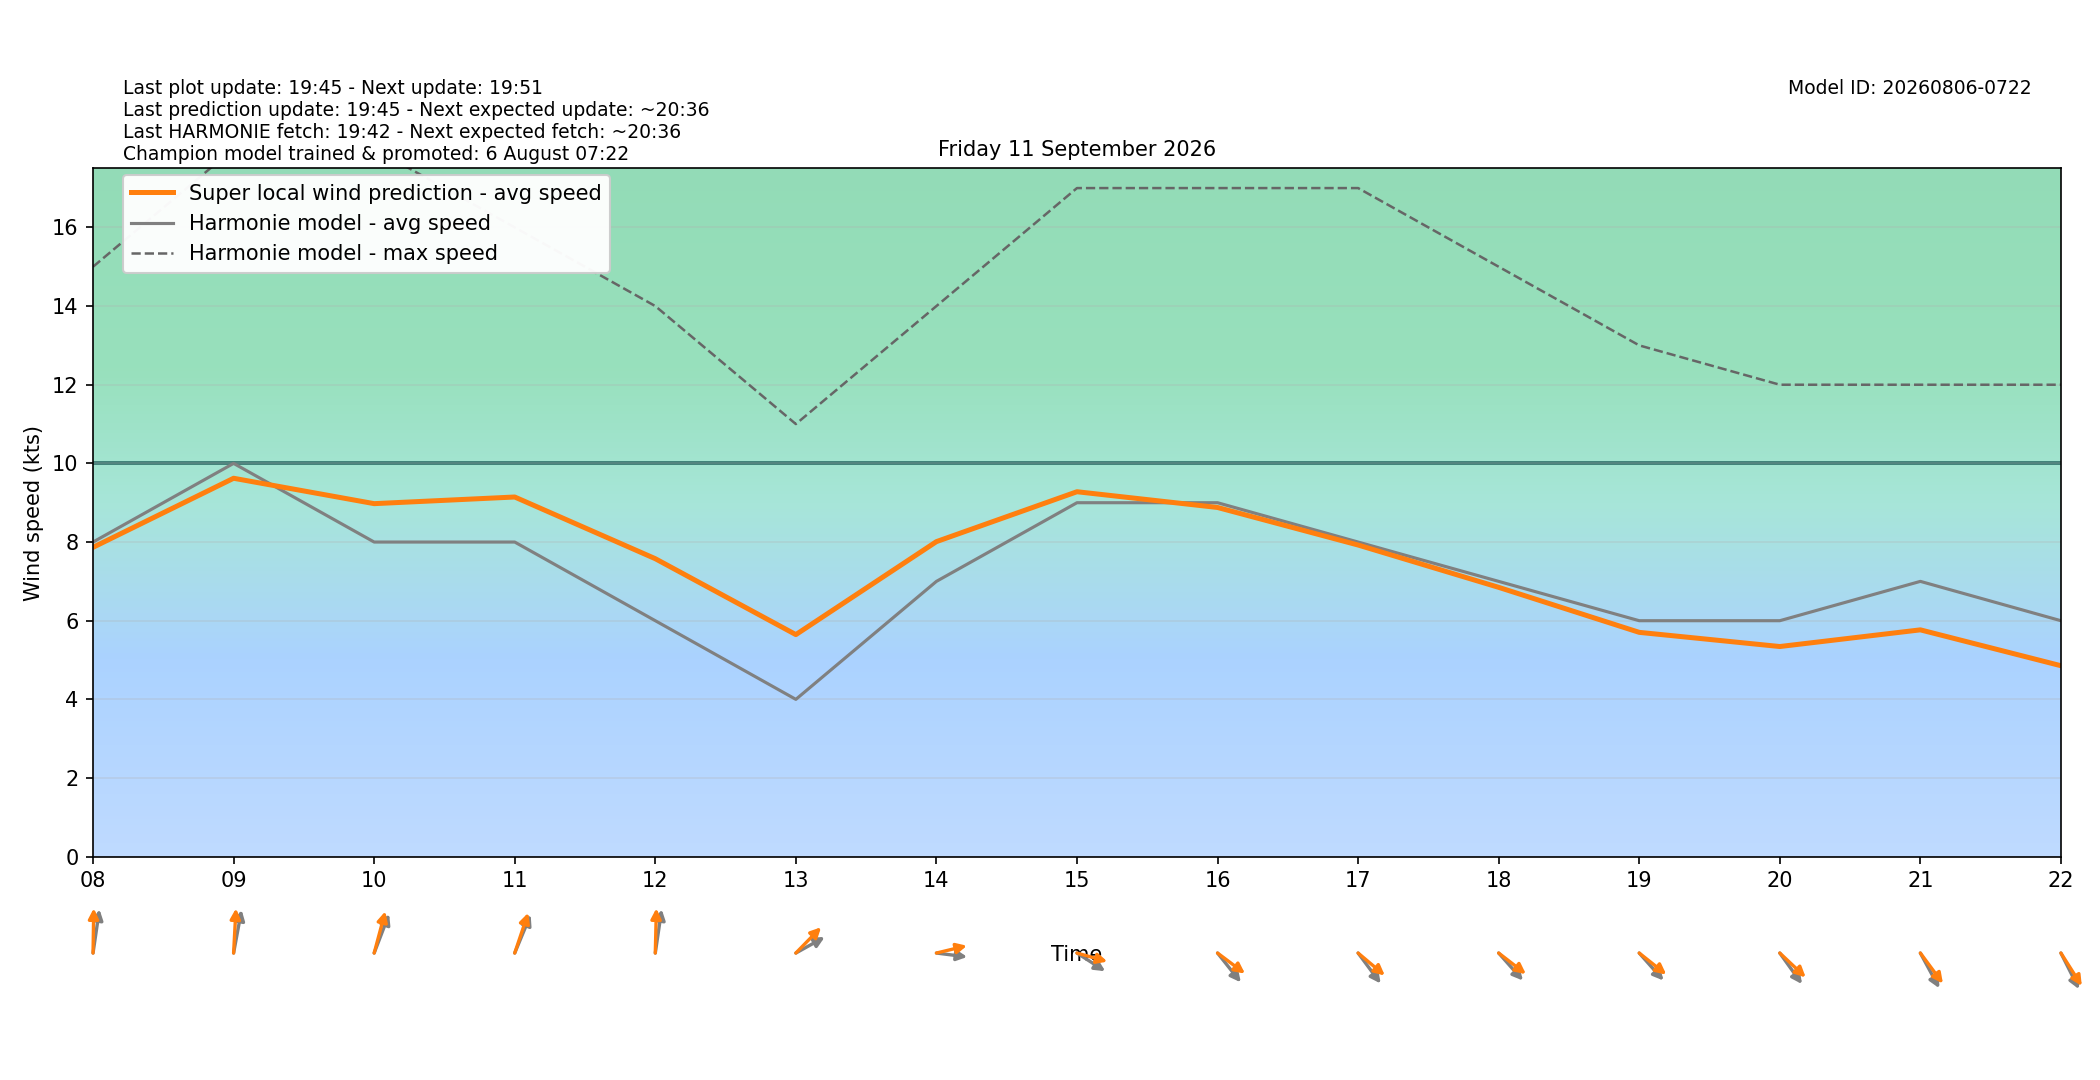

The table this chart was drawn from, first rows:
target_time_utc, target_time_local, hour_utc, hour_local, forecast_wind_speed, forecast_wind_min, forecast_wind_max, lstm_pred_wind_speed, delta_speed_lstm_minus_forecast, forecast_wind_dir_deg, lstm_pred_wind_dir_deg, delta_dir_lstm_minus_forecast
2026-09-10T22:00:00Z, 2026-09-11T00:00:00+0200, 22, 00, 6.0, 6.0, 9.0, 4.254, -1.746, 179.0, 174.2, -4.829
2026-09-10T23:00:00Z, 2026-09-11T01:00:00+0200, 23, 01, 6.0, 6.0, 9.0, 4.427, -1.573, 184.0, 178.9, -5.052
2026-09-11T00:00:00Z, 2026-09-11T02:00:00+0200, 00, 02, 6.0, 6.0, 10.0, 4.901, -1.099, 192.0, 185.5, -6.541
2026-09-11T01:00:00Z, 2026-09-11T03:00:00+0200, 01, 03, 6.0, 6.0, 10.0, 5.083, -0.9165, 196.0, 189.3, -6.698
2026-09-11T02:00:00Z, 2026-09-11T04:00:00+0200, 02, 04, 6.0, 6.0, 10.0, 5.089, -0.9109, 192.0, 185, -6.952
2026-09-11T03:00:00Z, 2026-09-11T05:00:00+0200, 03, 05, 8.0, 8.0, 13.0, 6.954, -1.046, 194.0, 185, -8.999
2026-09-11T04:00:00Z, 2026-09-11T06:00:00+0200, 04, 06, 7.0, 7.0, 13.0, 6.339, -0.6607, 189.0, 182.5, -6.52
2026-09-11T05:00:00Z, 2026-09-11T07:00:00+0200, 05, 07, 8.0, 8.0, 13.0, 7.167, -0.833, 190.0, 181.3, -8.72
2026-09-11T06:00:00Z, 2026-09-11T08:00:00+0200, 06, 08, 8.0, 8.0, 15.0, 7.866, -0.1342, 192.0, 181.3, -10.72
2026-09-11T07:00:00Z, 2026-09-11T09:00:00+0200, 07, 09, 10.0, 10.0, 18.0, 9.622, -0.3784, 195.0, 184.4, -10.62
2026-09-11T08:00:00Z, 2026-09-11T10:00:00+0200, 08, 10, 8.0, 8.0, 18.0, 8.976, 0.9761, 209.0, 201.2, -7.807
2026-09-11T09:00:00Z, 2026-09-11T11:00:00+0200, 09, 11, 8.0, 8.0, 16.0, 9.145, 1.145, 211.0, 205.9, -5.086
2026-09-11T10:00:00Z, 2026-09-11T12:00:00+0200, 10, 12, 6.0, 6.0, 14.0, 7.577, 1.577, 192.0, 182, -10.01
2026-09-11T11:00:00Z, 2026-09-11T13:00:00+0200, 11, 13, 4.0, 4.0, 11.0, 5.646, 1.646, 249.0, 234.8, -14.24
2026-09-11T12:00:00Z, 2026-09-11T14:00:00+0200, 12, 14, 7.0, 7.0, 14.0, 8.011, 1.011, 275.0, 260.6, -14.43
2026-09-11T13:00:00Z, 2026-09-11T15:00:00+0200, 13, 15, 9.0, 9.0, 17.0, 9.279, 0.2793, 294.0, 281, -13.02
2026-09-11T14:00:00Z, 2026-09-11T16:00:00+0200, 14, 16, 9.0, 9.0, 17.0, 8.879, -0.121, 311.0, 297.4, -13.64
2026-09-11T15:00:00Z, 2026-09-11T17:00:00+0200, 15, 17, 8.0, 8.0, 17.0, 7.924, -0.07578, 313.0, 300.2, -12.83
2026-09-11T16:00:00Z, 2026-09-11T18:00:00+0200, 16, 18, 7.0, 7.0, 15.0, 6.848, -0.1515, 308.0, 298.1, -9.915
2026-09-11T17:00:00Z, 2026-09-11T19:00:00+0200, 17, 19, 6.0, 6.0, 13.0, 5.704, -0.2962, 308.0, 298.8, -9.199
2026-09-11T18:00:00Z, 2026-09-11T20:00:00+0200, 18, 20, 6.0, 6.0, 12.0, 5.343, -0.6567, 314.0, 303, -10.97
2026-09-11T19:00:00Z, 2026-09-11T21:00:00+0200, 19, 21, 7.0, 7.0, 12.0, 5.767, -1.233, 322.0, 313.1, -8.941
2026-09-11T20:00:00Z, 2026-09-11T22:00:00+0200, 20, 22, 6.0, 6.0, 12.0, 4.855, -1.145, 324.0, 317.5, -6.528
2026-09-11T21:00:00Z, 2026-09-11T23:00:00+0200, 21, 23, 5.0, 5.0, 10.0, 3.771, -1.229, 321.0, 313.5, -7.531
